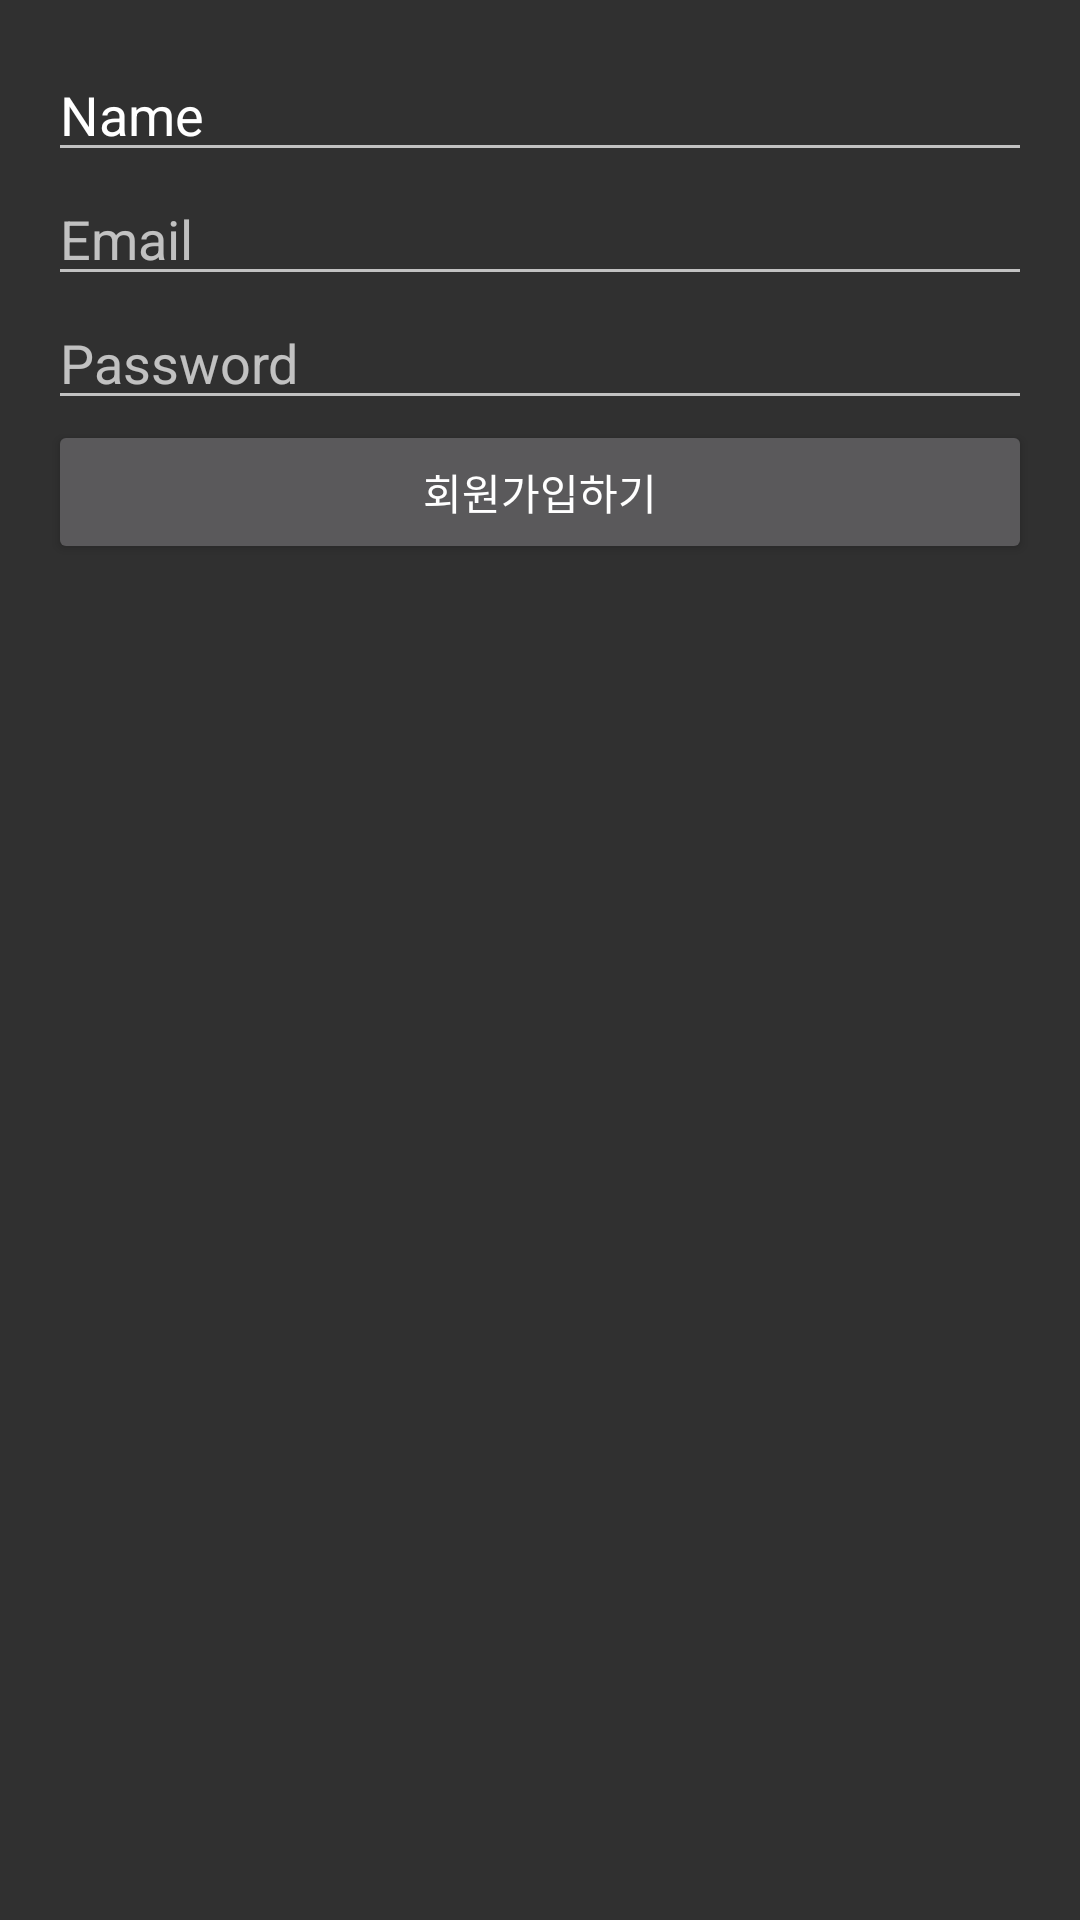

This screen was rendered from an Android layout file. Write that file and the resources it references.
<!-- AndroidManifest.xml: application theme Theme.AppCompat.NoActionBar -->
<!-- res/layout/register.xml -->
<?xml version="1.0" encoding="utf-8"?>
<androidx.constraintlayout.widget.ConstraintLayout
    xmlns:android="http://schemas.android.com/apk/res/android"
    xmlns:app="http://schemas.android.com/apk/res-auto"
    xmlns:tools="http://schemas.android.com/tools"
    android:layout_width="match_parent"
    android:layout_height="match_parent"
    tools:context=".register">

    <LinearLayout
        android:layout_width="match_parent"
        android:layout_height="wrap_content"
        android:orientation="vertical"
        android:padding="16dp"
        app:layout_constraintEnd_toEndOf="parent"
        app:layout_constraintStart_toStartOf="parent"
        app:layout_constraintTop_toTopOf="parent">

        <EditText
            android:id="@+id/register_username"
            android:layout_width="match_parent"
            android:layout_height="wrap_content"
            android:ems="10"
            android:inputType="textPersonName"
            android:text="Name"
            tools:ignore="TouchTargetSizeCheck" />

        <EditText
            android:id="@+id/register_id"
            android:layout_width="match_parent"
            android:layout_height="wrap_content"
            android:hint="Email"
            tools:ignore="TouchTargetSizeCheck" />

        <EditText
            android:id="@+id/register_pw"
            android:layout_width="match_parent"
            android:layout_height="wrap_content"
            android:hint="Password"
            tools:ignore="TouchTargetSizeCheck" />

        <Button
            android:id="@+id/register"
            android:layout_width="match_parent"
            android:layout_height="wrap_content"
            android:text="회원가입하기" />

        <TextView
            android:id="@+id/txt_result"
            android:layout_width="match_parent"
            android:layout_height="wrap_content"
            android:padding="16dp"
            android:textColor="@color/white" />

    </LinearLayout>

</androidx.constraintlayout.widget.ConstraintLayout>
<!-- resources referenced by this layout -->
<resources>
  <color name="white">#FFFFFFFF</color>
</resources>
